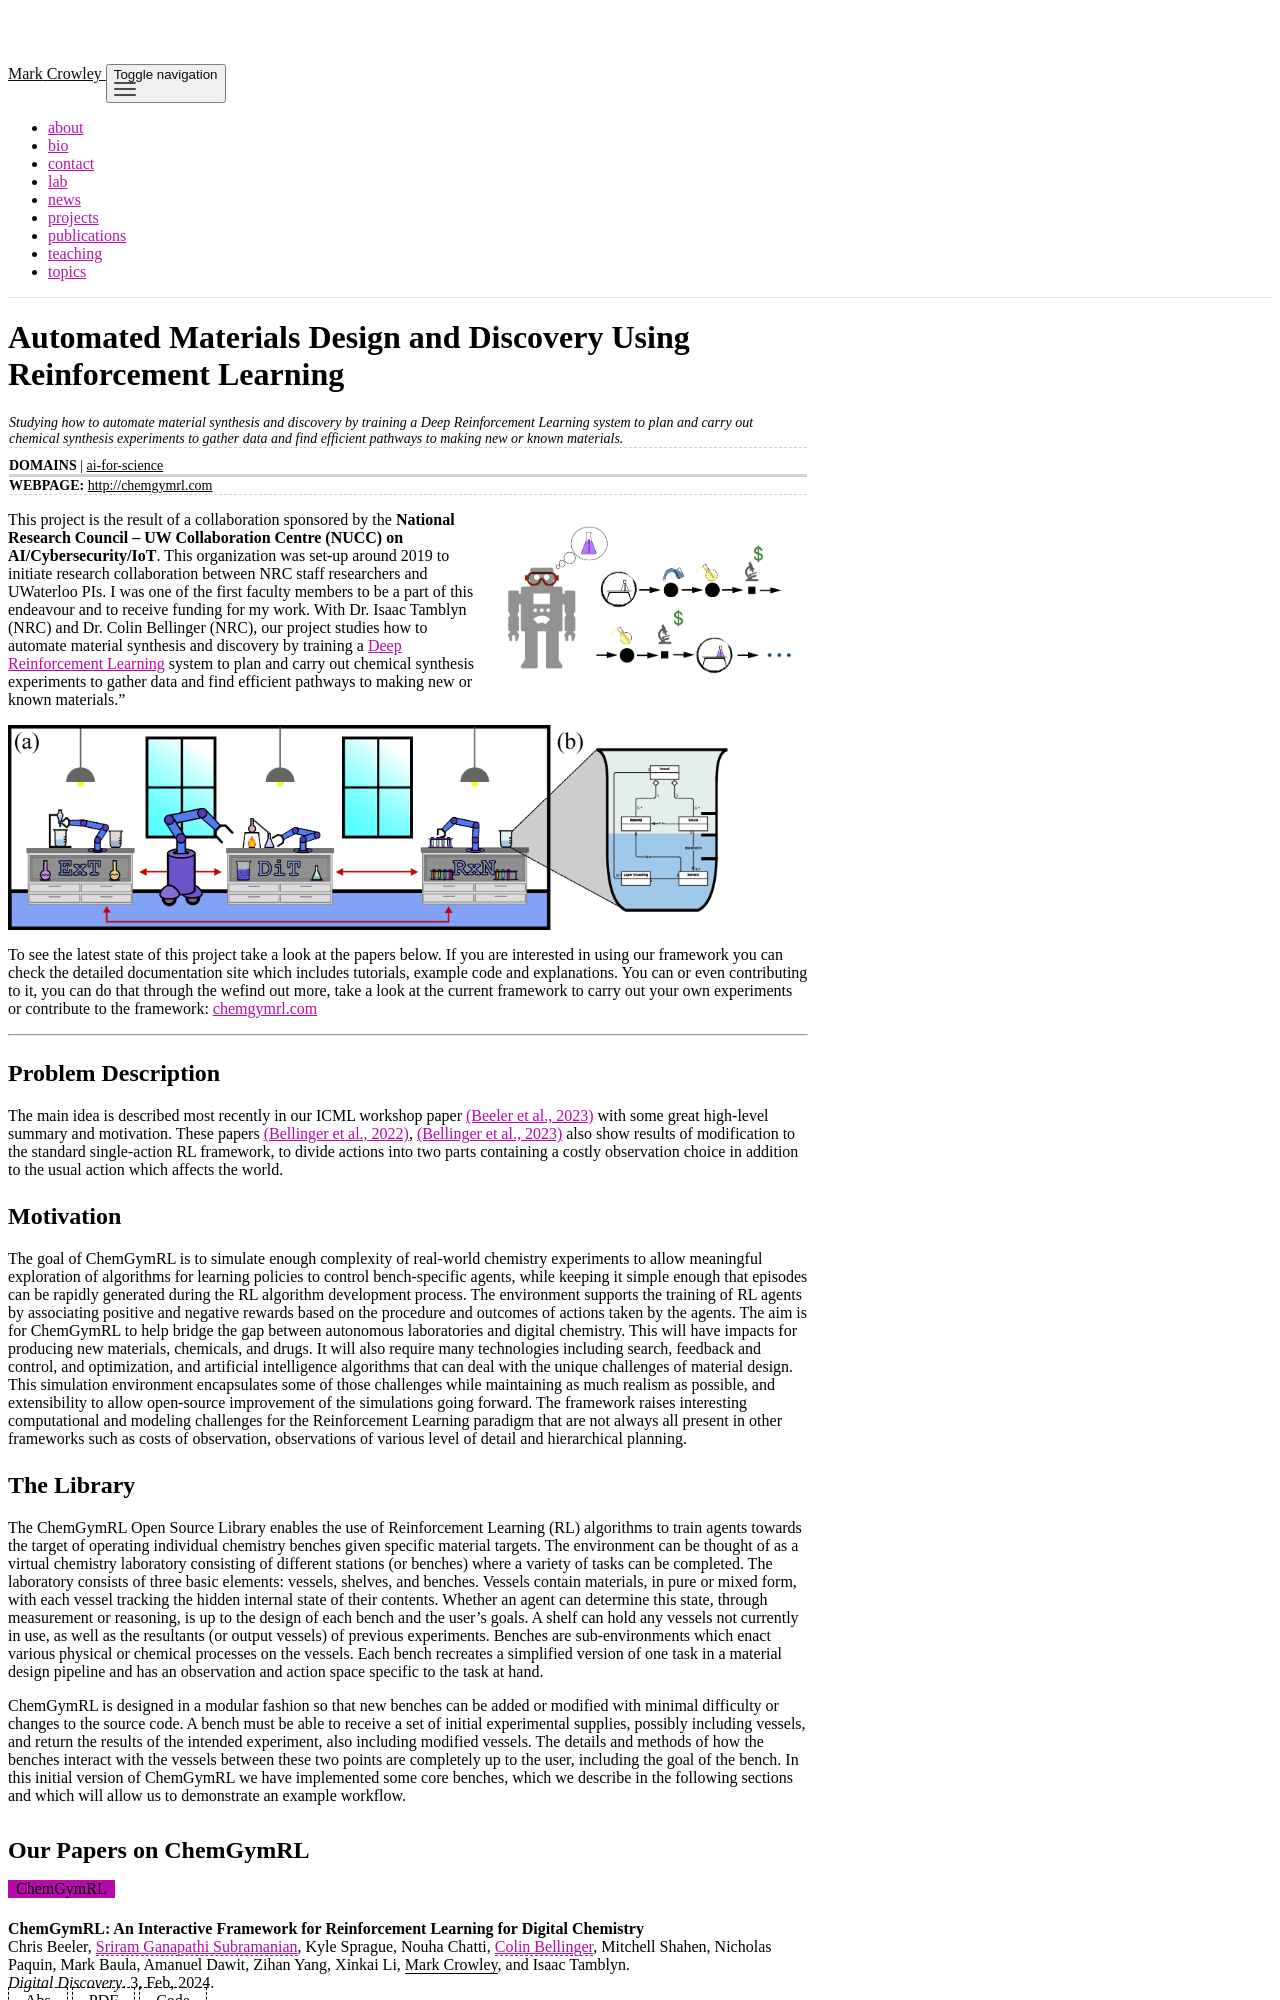

repository: rateldajer/markcrowley · page: chemgymrl/index.html · generator: jekyll

---
layout: page
title: Automated Materials Design and Discovery Using Reinforcement Learning
cardtitle: Digital Chemistry
name: ChemGymRL
bibkeyword: proj-chemgymrl
permalink: /chemgymrl/
tags: machine-learning, ai-for-material-design, digital-chemistry, ai-for-physics, ai-for-science, ai-for-chemistry, reinforcement-learning, MARL, MDP, decision-making
topics: ai-for-science
showtopics: true
domains: ai-for-science
showdomains: true 
status: active
description: Studying how to automate material synthesis and discovery by training a Deep Reinforcement Learning system to plan and carry out chemical synthesis experiments to gather data and find efficient pathways to making new or known materials.
oneline: Using AI to learn how to be a chemist.
people: nouhachatti,zihanyang, sriramganapathisubramanian, isaactamblyn, markcrowley, colinbellinger
stage: project
showtags: false
showtitle: true
showwebpage: true
showbib: true
webpage: http://chemgymrl.com
importance: 4
published: true
img: /assets/pdf/2022-canai-bellinger-balancing.png
---

This project is the result of a collaboration sponsored by the **National Research Council – UW Collaboration Centre (NUCC) on AI/Cybersecurity/IoT**. This organization was set-up around 2019 to initiate research collaboration between NRC staff researchers and UWaterloo PIs. I was one of the first faculty members to be a part of this endeavour and to receive funding for my work. With Dr. Isaac Tamblyn (NRC) and Dr. Colin Bellinger (NRC), our project studies how to automate material synthesis and discovery by training a [Deep Reinforcement Learning](/reinforcement-learning/) system to plan and carry out chemical synthesis experiments to gather data and find efficient pathways to making new or known materials.”

<img src="/assets/img/chemgymrl/chem-gym-design-v2.png" align='center' width='90%'> 

To see the latest state of this project take a look at the papers below. If you are interested in using our framework you can check the detailed documentation site which includes tutorials, example code and explanations. 
You can or even contributing to it, you can do that through the wefind out more, take a look at the current framework to carry out your own experiments or contribute to the framework: <a href="https://docs.chemgymrl.com/">chemgymrl.com</a>


<hr>

## Problem Description

The main idea is described most recently in our ICML workshop paper {%cite beeler2023synsandml %} with some great high-level summary and motivation. These papers {%cite Bellinger2022Balancing %}, {%cite bellinger2023ecml %} also show results of modification to the standard single-action RL framework, to divide actions into two parts containing a costly observation choice in addition to the usual action which affects the world.
